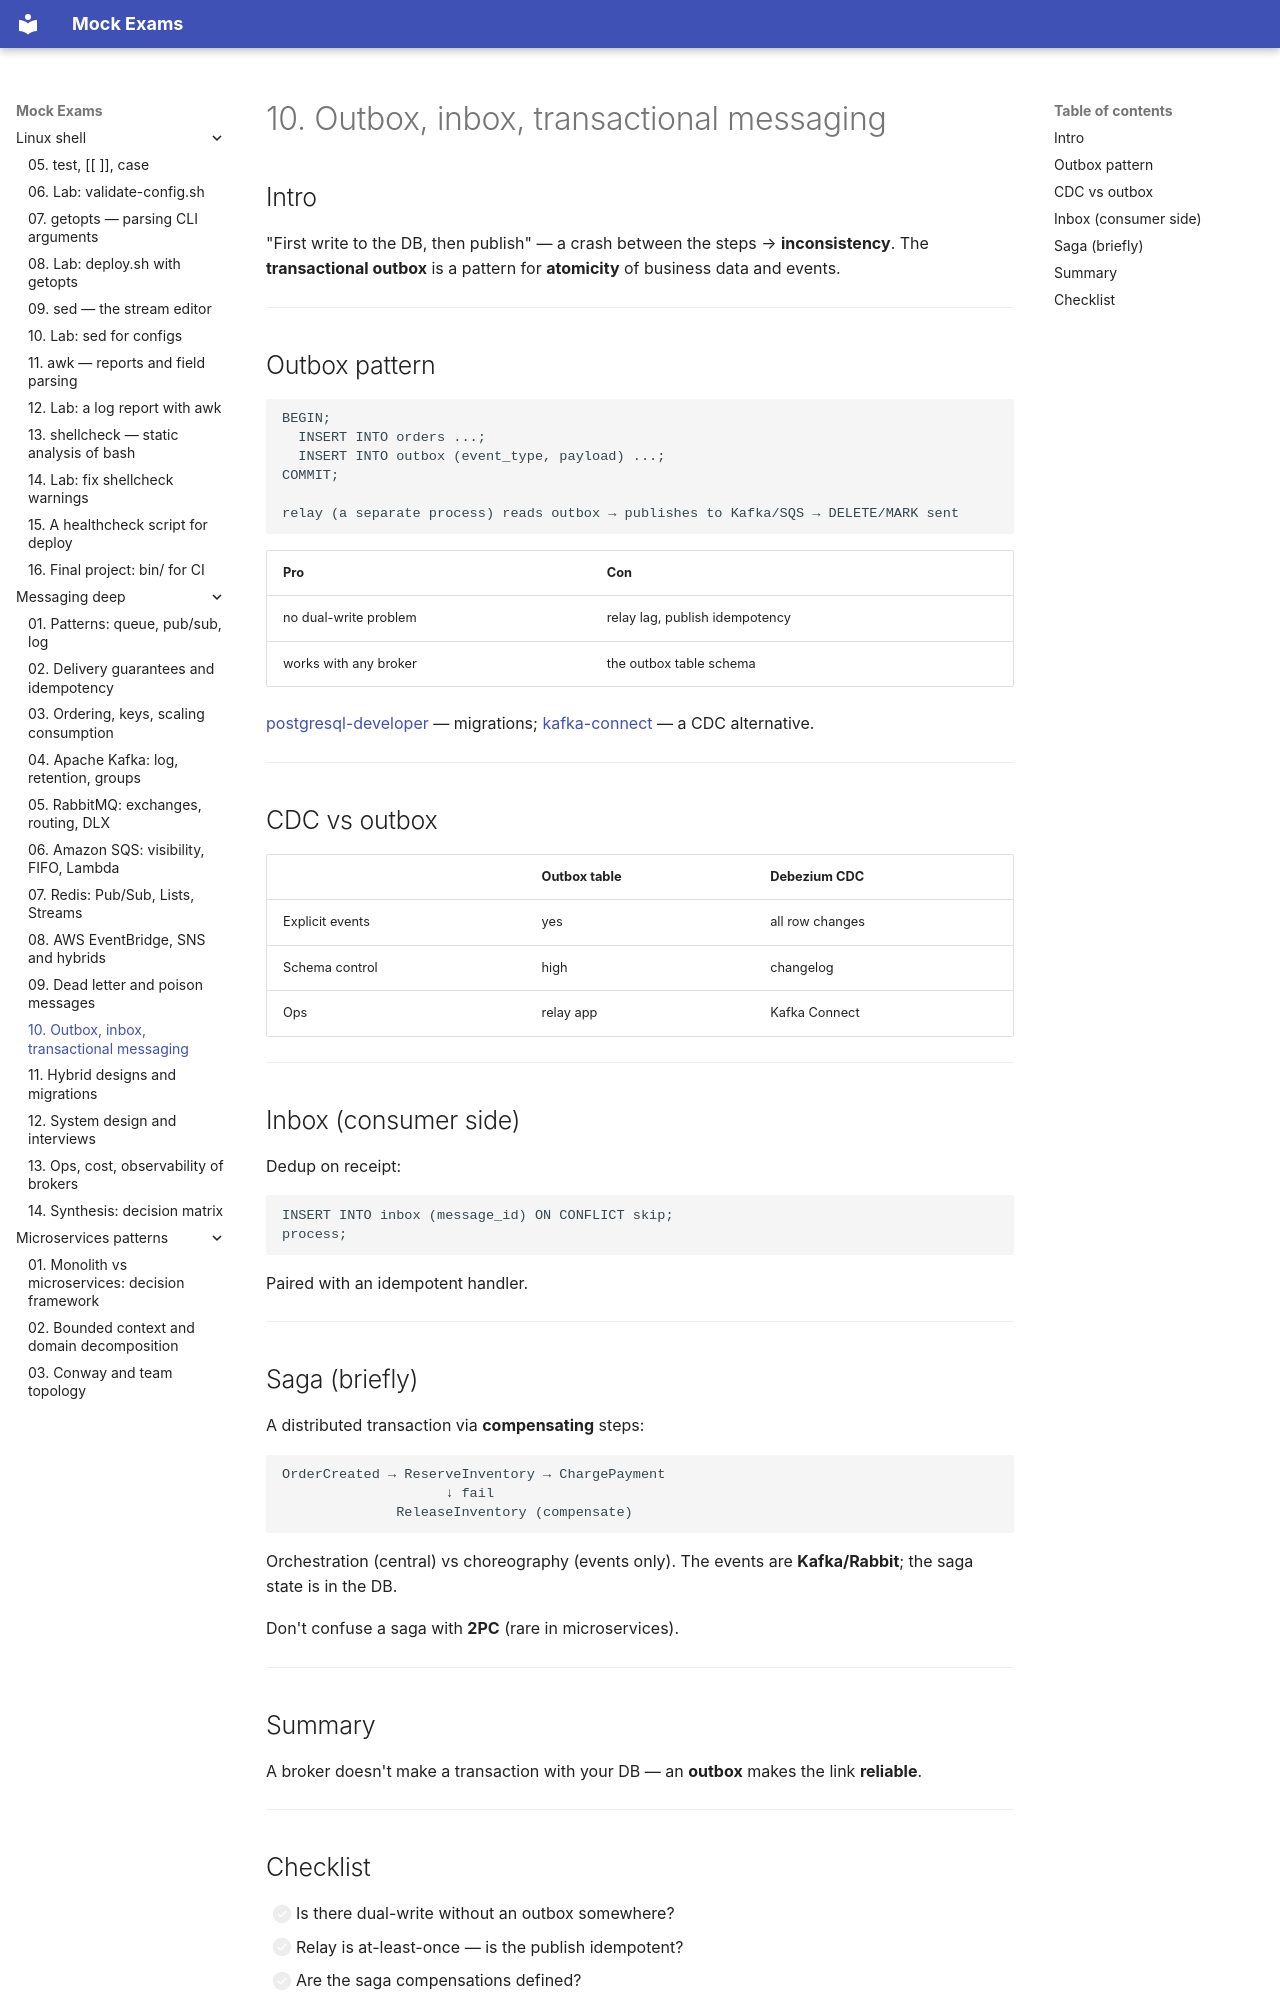

repository: FedorArbuzov/mock-exams · page: messaging-deep/10-outbox-saga/index.html · generator: mkdocs

# 10. Outbox, inbox, transactional messaging

## Intro

"First write to the DB, then publish" — a crash between the steps → **inconsistency**. The **transactional outbox** is a pattern for **atomicity** of business data and events.

---

## Outbox pattern

```text
BEGIN;
  INSERT INTO orders ...;
  INSERT INTO outbox (event_type, payload) ...;
COMMIT;

relay (a separate process) reads outbox → publishes to Kafka/SQS → DELETE/MARK sent
```

| Pro | Con |
|------|-------|
| no dual-write problem | relay lag, publish idempotency |
| works with any broker | the outbox table schema |

[postgresql-developer](../postgresql-developer/README.md) — migrations; [kafka-connect](../kafka-intermediate/README.md) — a CDC alternative.

---

## CDC vs outbox

| | Outbox table | Debezium CDC |
|---|--------------|--------------|
| Explicit events | yes | all row changes |
| Schema control | high | changelog |
| Ops | relay app | Kafka Connect |

---

## Inbox (consumer side)

Dedup on receipt:

```text
INSERT INTO inbox (message_id) ON CONFLICT skip;
process;
```

Paired with an idempotent handler.

---

## Saga (briefly)

A distributed transaction via **compensating** steps:

```text
OrderCreated → ReserveInventory → ChargePayment
                    ↓ fail
              ReleaseInventory (compensate)
```

Orchestration (central) vs choreography (events only). The events are **Kafka/Rabbit**; the saga state is in the DB.

Don't confuse a saga with **2PC** (rare in microservices).

---

## Summary

A broker doesn't make a transaction with your DB — an **outbox** makes the link **reliable**.

---
